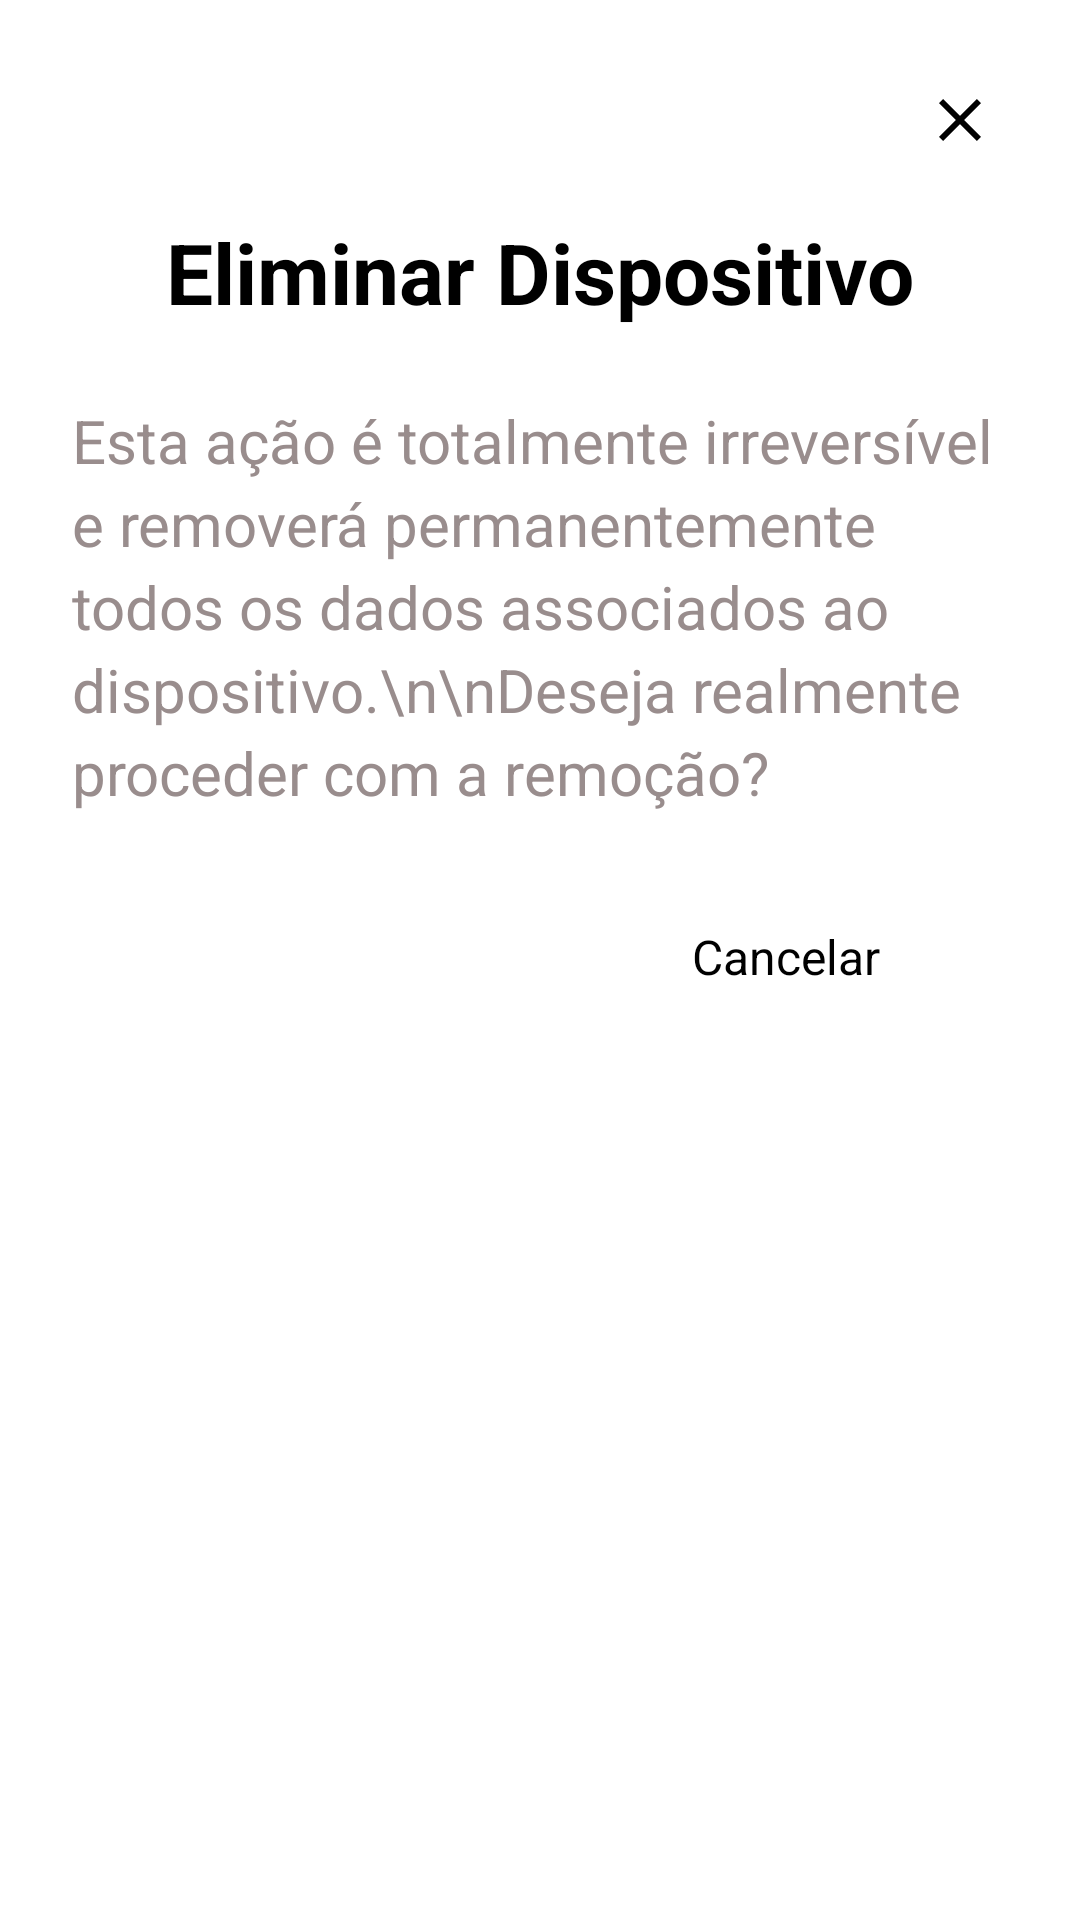

Reconstruct the res/layout file that produces this screen, plus the resources it refers to.
<!-- AndroidManifest.xml: application theme Theme.GasifyProject -->
<!-- res/layout/dialog_delete_device.xml -->
<?xml version="1.0" encoding="utf-8"?>
<androidx.constraintlayout.widget.ConstraintLayout xmlns:android="http://schemas.android.com/apk/res/android"
    xmlns:app="http://schemas.android.com/apk/res-auto"
    android:layout_width="350dp"
    android:layout_height="wrap_content"
    android:padding="24dp"
    android:background="@drawable/dialog_background">

    
    <ImageView
        android:id="@+id/btnClose"
        android:layout_width="32dp"
        android:layout_height="32dp"
        android:src="@drawable/ic_close"
        android:padding="4dp"
        app:tint="@color/foreground"
        android:background="?attr/selectableItemBackgroundBorderless"
        app:layout_constraintTop_toTopOf="parent"
        app:layout_constraintEnd_toEndOf="parent" />

    
    <TextView
        android:id="@+id/tvTitle"
        android:layout_width="0dp"
        android:layout_height="wrap_content"
        android:text="Eliminar Dispositivo"
        android:textColor="@color/foreground"
        android:textSize="28sp"
        android:textStyle="bold"
        android:gravity="center"
        android:layout_marginTop="16dp"
        app:layout_constraintTop_toBottomOf="@id/btnClose"
        app:layout_constraintStart_toStartOf="parent"
        app:layout_constraintEnd_toEndOf="parent" />

    
    <TextView
        android:id="@+id/tvWarning"
        android:layout_width="0dp"
        android:layout_height="wrap_content"
        android:text="Esta ação é totalmente irreversível e removerá permanentemente todos os dados associados ao dispositivo.\n\nDeseja realmente proceder com a remoção?"
        android:textColor="@color/card_foreground"
        android:textSize="20sp"
        android:lineSpacingExtra="4dp"
        android:layout_marginTop="24dp"
        app:layout_constraintTop_toBottomOf="@id/tvTitle"
        app:layout_constraintStart_toStartOf="parent"
        app:layout_constraintEnd_toEndOf="parent" />

    
    <LinearLayout
        android:id="@+id/buttonsLayout"
        android:layout_width="0dp"
        android:layout_height="wrap_content"
        android:orientation="horizontal"
        android:layout_marginTop="24dp"
        android:gravity="center"
        app:layout_constraintTop_toBottomOf="@id/tvWarning"
        app:layout_constraintStart_toStartOf="parent"
        app:layout_constraintEnd_toEndOf="parent">

        
        <com.google.android.material.button.MaterialButton
            android:id="@+id/btnDelete"
            android:layout_width="0dp"
            android:layout_height="48dp"
            android:layout_weight="1"
            android:text="Eliminar"
            android:textColor="@color/primary_foreground"
            android:textAllCaps="false"
            android:textSize="16sp"
            android:textStyle="bold"
            app:backgroundTint="@color/destroy"
            app:cornerRadius="12dp"
            android:layout_marginEnd="8dp" />

        
        <TextView
            android:id="@+id/btnCancel"
            android:layout_marginStart="8dp"
            android:textSize="16sp"
            android:gravity="center"
            android:layout_weight="1"
            android:layout_width="0dp"
            android:layout_height="48dp"
            android:text="Cancelar"
            android:textColor="@color/foreground" />
    </LinearLayout>

</androidx.constraintlayout.widget.ConstraintLayout>
<!-- resources referenced by this layout -->
<resources>
  <color name="card_foreground">#FF998D8D</color>
  <color name="destroy">#FFD5585A</color>
  <color name="foreground">#FF000000</color>
  <color name="primary_foreground">#FFFFFFFF</color>
  <!-- drawable ic_close (drawable) -->
  <vector xmlns:android="http://schemas.android.com/apk/res/android" xmlns:aapt="http://schemas.android.com/aapt"
      android:viewportWidth="960"
      android:viewportHeight="960"
      android:width="24dp"
      android:height="24dp">
      <group
          android:translateX="-0"
          android:translateY="960">
          <path
              android:pathData="M256 -200l-56 -56 224 -224 -224 -224 56 -56 224 224 224 -224 56 56 -224 224 224 224 -56 56 -224 -224 -224 224Z"
              android:fillColor="@color/foreground" />
      </group>
  </vector>
  <style name="Theme.GasifyProject" parent="Theme.MaterialComponents.DayNight.NoActionBar">
          
          <item name="colorPrimary">@color/primary</item>
          <item name="colorPrimaryVariant">@color/primary</item>
          <item name="colorOnPrimary">@color/primary_foreground</item>
  
          
          <item name="colorSecondary">@color/muted</item>
          <item name="colorSecondaryVariant">@color/muted</item>
          <item name="colorOnSecondary">@color/foreground</item>
  
          
          <item name="android:windowBackground">@color/background</item> 
          <item name="android:statusBarColor">@color/background</item>
          <item name="android:windowLightStatusBar">true</item>
  
          
          <item name="materialButtonStyle">@style/Widget.GasifyProject.Button</item>
          <item name="textInputStyle">@style/Widget.GasifyProject.TextInputLayout</item>
  
          
          <item name="android:textColor">@color/foreground</item>
          <item name="android:textColorHint">@color/card_foreground</item> 
      </style>
  <color name="primary">#FFD7884F</color>
  <color name="muted">#FFEDD3AE</color>
  <color name="background">#FFFFFFFF</color>
  <style name="Widget.GasifyProject.Button" parent="Widget.MaterialComponents.Button">
          <item name="android:background">@drawable/primary_button_background</item>
          <item name="android:textColor">@color/primary_foreground</item>
          <item name="android:textSize">18sp</item>
          <item name="android:textStyle">bold</item>
          <item name="android:textAllCaps">false</item>
          <item name="cornerRadius">28dp</item>
      </style>
  <style name="Widget.GasifyProject.TextInputLayout" parent="Widget.MaterialComponents.TextInputLayout.OutlinedBox">
          <item name="boxStrokeColor">@color/transparent</item>
          <item name="boxStrokeWidth">0dp</item>
          <item name="boxStrokeWidthFocused">0dp</item>
          <item name="boxBackgroundMode">none</item>
          <item name="boxBackgroundColor">@color/transparent</item>
          <item name="hintTextColor">@color/foreground</item> 
          <item name="android:paddingTop">0dp</item>
          <item name="android:paddingBottom">0dp</item>
          <item name="shapeAppearanceOverlay">@style/ShapeAppearance.GasifyProject.TextInput</item>
      </style>
  <color name="transparent">#00000000</color>
  <style name="ShapeAppearance.GasifyProject.TextInput" parent="ShapeAppearance.MaterialComponents.SmallComponent">
          <item name="cornerFamily">rounded</item>
          <item name="cornerSize">16dp</item>
      </style>
</resources>
